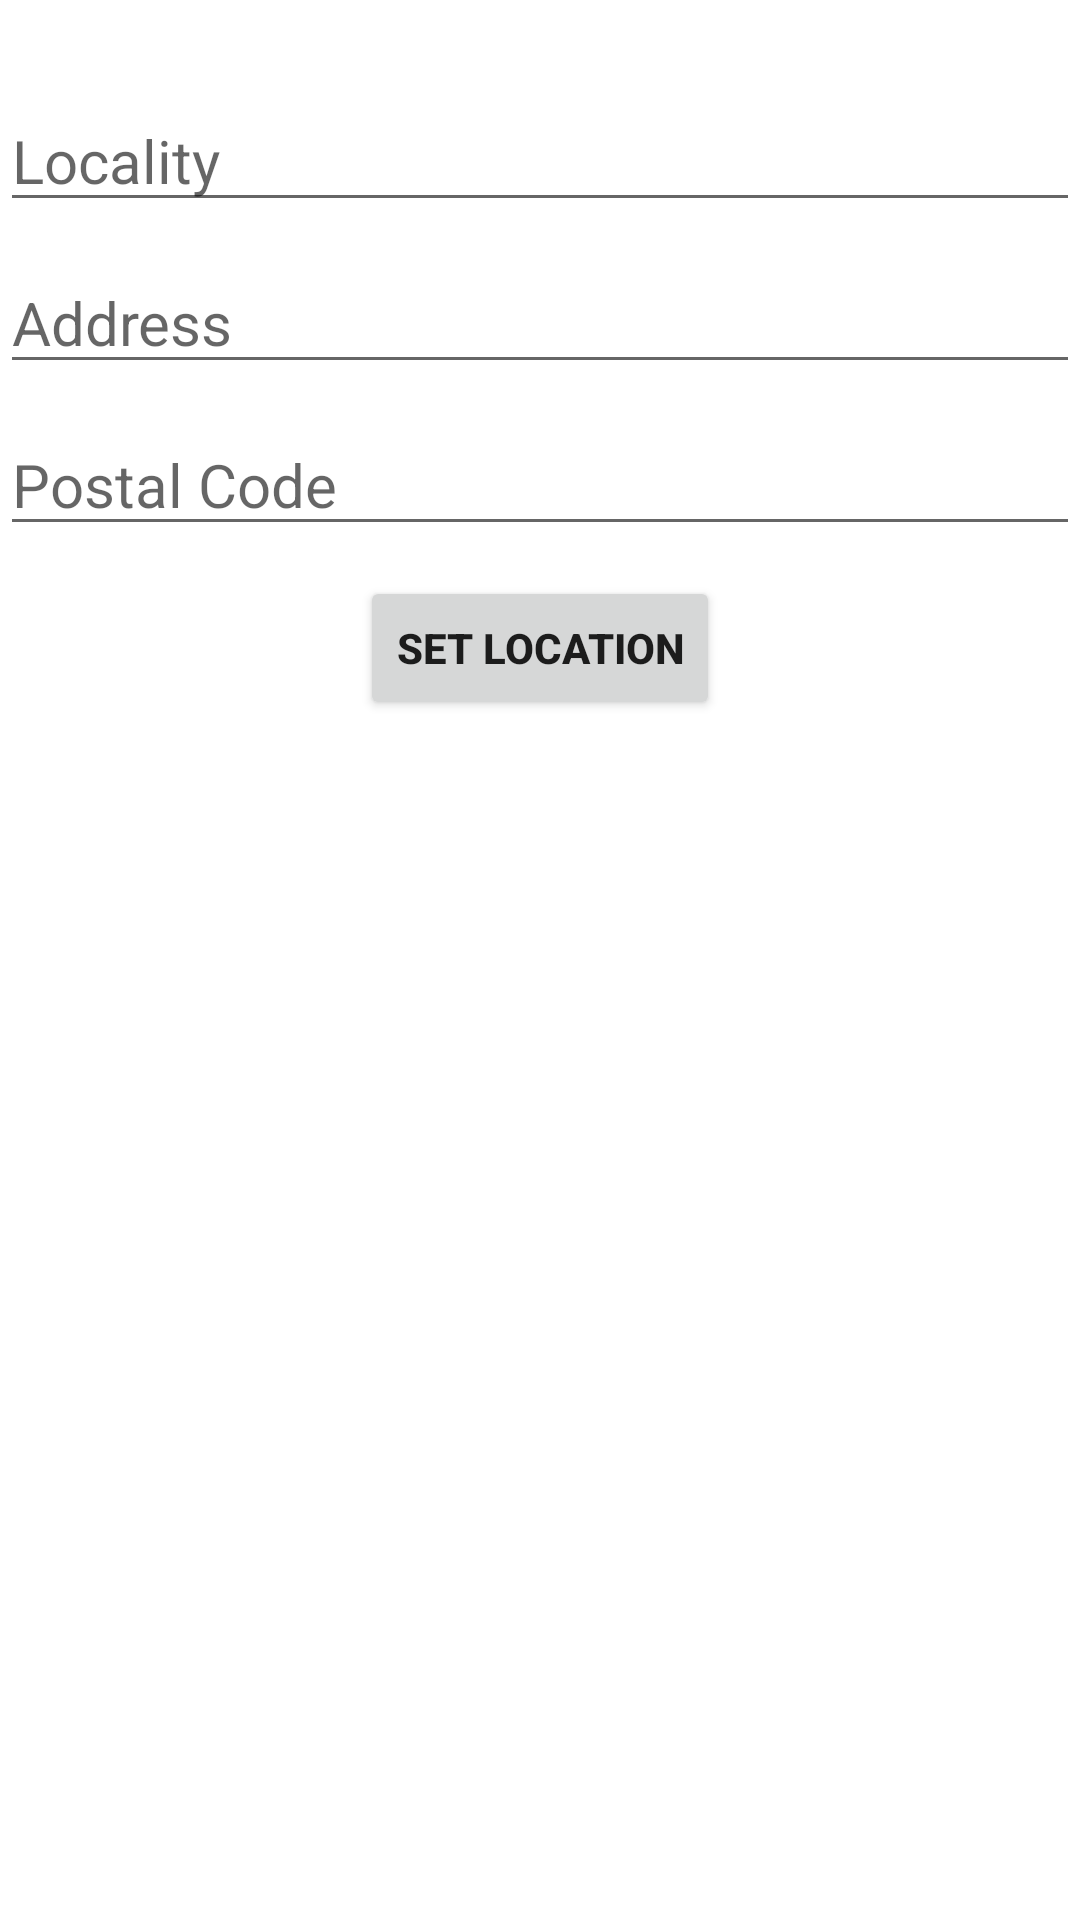

Write the Android layout XML for this screen, with the resource values it uses.
<!-- AndroidManifest.xml: application theme Theme.RecycleIt -->
<!-- res/layout/activity_location.xml -->
<?xml version="1.0" encoding="utf-8"?>
<LinearLayout
    xmlns:android="http://schemas.android.com/apk/res/android"
    xmlns:app="http://schemas.android.com/apk/res-auto"
    xmlns:tools="http://schemas.android.com/tools"
    android:layout_width="match_parent"
    android:layout_height="match_parent"
    android:orientation="vertical"
    tools:context=".Location">

    <ImageView
        android:layout_width="295dp"
        android:layout_height="wrap_content"
        android:layout_gravity="center"
        android:src="@drawable/imgs"
        android:layout_marginTop="10dp"/>

    <EditText
        android:id="@+id/send_text_id"
        android:layout_width="match_parent"
        android:layout_height="wrap_content"
        android:textSize="20dp"
        android:hint="Locality"
        android:layout_marginTop="20dp" />

    <EditText
        android:id="@+id/send_text_id1"
        android:layout_width="match_parent"
        android:layout_height="wrap_content"
        android:layout_marginTop="10dp"
        android:hint="Address"
        android:textSize="20dp" />
    <EditText
        android:id="@+id/send_text_id2"
        android:layout_width="match_parent"
        android:layout_height="wrap_content"
        android:textSize="20dp"
        android:hint="Postal Code"
        android:layout_marginTop="10dp"/>

    <Button
        android:id="@+id/send_button_id"
        android:layout_width="wrap_content"
        android:layout_height="wrap_content"
        android:text="Set Location"
        android:textStyle="bold"
        android:layout_marginTop="10dp"
        android:layout_gravity="center"/>

</LinearLayout>
<!-- resources referenced by this layout -->
<resources>
  <style name="Theme.RecycleIt" parent="Theme.MaterialComponents.DayNight.DarkActionBar">
          
          <item name="colorPrimary">@color/purple_500</item>
          <item name="colorPrimaryVariant">@color/purple_700</item>
          <item name="colorOnPrimary">@color/white</item>
          
          <item name="colorSecondary">@color/teal_200</item>
          <item name="colorSecondaryVariant">@color/teal_700</item>
          <item name="colorOnSecondary">@color/black</item>
          
          <item name="android:statusBarColor" tools:targetApi="l">?attr/colorPrimaryVariant</item>
          
      </style>
  <!-- not gathered from this repository: default colours our renderer supplied (Android Studio template values) -->
  <color name="purple_500">#FF6200EE</color>
  <color name="purple_700">#FF3700B3</color>
  <color name="teal_200">#FF03DAC5</color>
  <color name="teal_700">#FF018786</color>
  <color name="black">#FF000000</color>
  <color name="white">#FFFFFFFF</color>
</resources>
